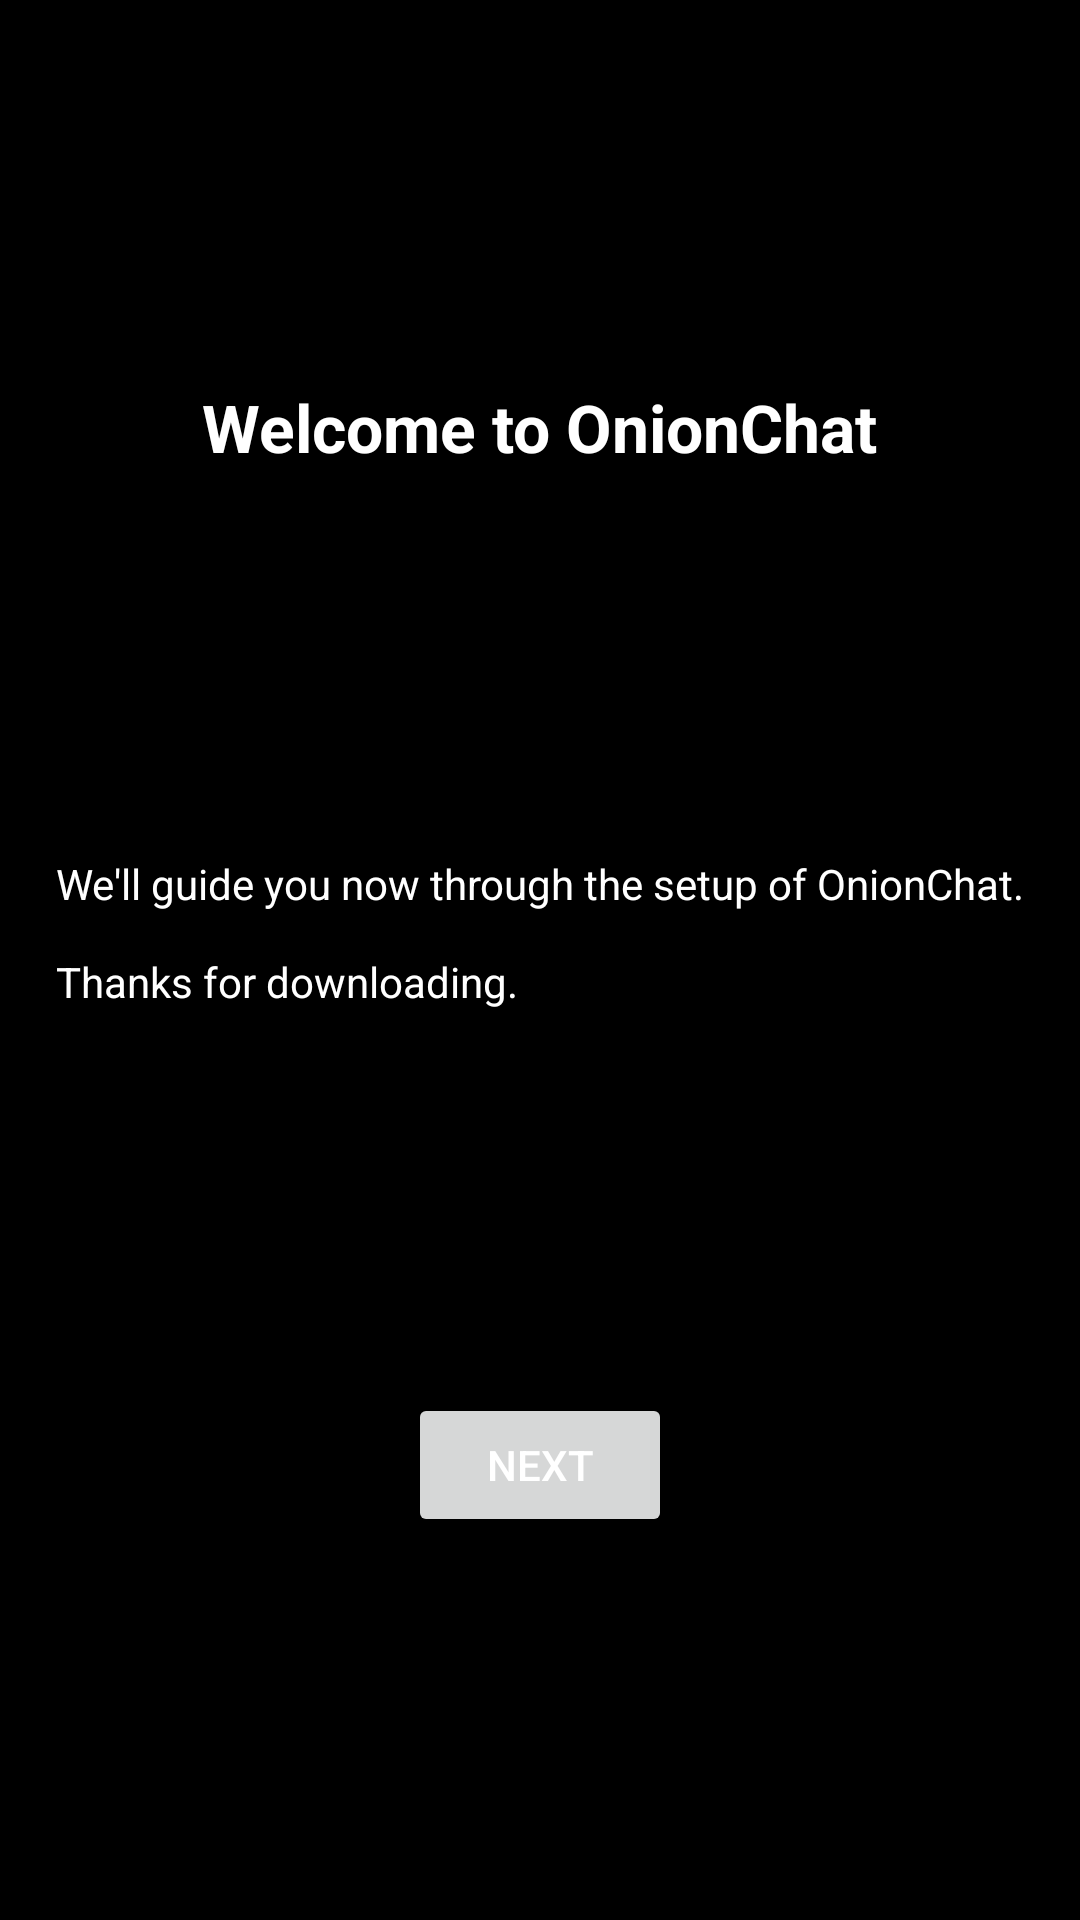

The Android layout XML behind this screen, and the referenced resources:
<!-- AndroidManifest.xml: application theme Theme.OnionChat -->
<!-- res/layout/fragment_first.xml -->
<?xml version="1.0" encoding="utf-8"?>
<androidx.constraintlayout.widget.ConstraintLayout xmlns:android="http://schemas.android.com/apk/res/android"
    xmlns:app="http://schemas.android.com/apk/res-auto"
    xmlns:tools="http://schemas.android.com/tools"
    android:layout_width="match_parent"
    android:layout_height="match_parent"
    tools:context=".FirstFragment">

    <TextView
        android:id="@+id/fragment_first_title"
        android:layout_width="wrap_content"
        android:layout_height="wrap_content"
        android:text="@string/fragment_first_title_text"
        app:layout_constraintBottom_toTopOf="@id/fragment_first_description"
        app:layout_constraintEnd_toEndOf="parent"
        app:layout_constraintStart_toStartOf="parent"
        app:layout_constraintTop_toTopOf="parent"
        android:textStyle="bold"
        android:textAppearance="@android:style/TextAppearance.Large"/>

    <Button
        android:id="@+id/fragment_first_next"
        android:layout_width="wrap_content"
        android:layout_height="wrap_content"
        android:text="@string/next"
        app:layout_constraintBottom_toBottomOf="parent"
        app:layout_constraintEnd_toEndOf="parent"
        app:layout_constraintStart_toStartOf="parent"
        app:layout_constraintTop_toBottomOf="@id/fragment_first_description" />

    <TextView
        android:id="@+id/fragment_first_description"
        android:layout_width="wrap_content"
        android:layout_height="wrap_content"
        android:text="@string/into_page_1"
        app:layout_constraintBottom_toTopOf="@+id/fragment_first_next"
        app:layout_constraintEnd_toEndOf="parent"
        app:layout_constraintStart_toStartOf="parent"
        app:layout_constraintTop_toBottomOf="@id/fragment_first_title" />
</androidx.constraintlayout.widget.ConstraintLayout>
<!-- resources referenced by this layout -->
<resources>
  <string name="fragment_first_title_text">Welcome to OnionChat</string>
  <string name="into_page_1">We\'ll guide you now through the setup of OnionChat.\n\nThanks for downloading.</string>
  <string name="next">Next</string>
  <style name="Theme.OnionChat" parent="Theme.MaterialComponents.DayNight.DarkActionBar">
          
          <item name="colorPrimary">#00df00</item>
          <item name="colorPrimaryVariant">#000000</item>
          <item name="colorOnPrimary">@color/black</item>
          
          <item name="colorSecondary">#00bb00</item>
          <item name="colorSecondaryVariant">#00bb00</item>
          <item name="colorOnSecondary">@color/black</item>
          <item name="colorControlNormal">#00bb00</item>
          <item name="android:actionMenuTextColor">@color/black</item>
          <item name="android:windowBackground">@color/black</item>
          <item name="android:textColorPrimary">#ffffff</item>
          <item name="android:textColor">#ffffffff</item>
          
          <item name="android:statusBarColor" tools:targetApi="l">?attr/colorPrimaryVariant</item>
  
          <item name="bubbleBackground" tools:targetApi="l">#002200</item>
          <item name="bubbleBackground_two" tools:targetApi="l">#20322f</item>
          <item name="texting_area" tools:targetApi="l">#003200</item>
          
          <item name="snackbarStyle">@style/Widget.Design.MySnackBar</item>
          <item name="windowActionBar">false</item>
          <item name="windowNoTitle">true</item>
          <item name="quotesBackground">#444444</item>
          <item name="post_nutton_color_gallery">#bb4444</item>
          <item name="post_nutton_color_camera">#4400aa</item>
          <item name="post_nutton_color_audio">#44aacc</item>
          <item name="post_nutton_color_compose">#ffffaa</item>
          <item name="android:subtitleTextColor">#000000</item>
  
      </style>
  <style name="Widget.Design.MySnackBar" parent="Widget.MaterialComponents.Snackbar">
          <item name="android:layout_margin">0dp</item>
          <item name="android:padding">0dp</item>
          <item name="android:textColor">#000000</item>
      </style>
  <!-- not gathered from this repository: default colours our renderer supplied (Android Studio template values) -->
  <color name="black">#FF000000</color>
</resources>
